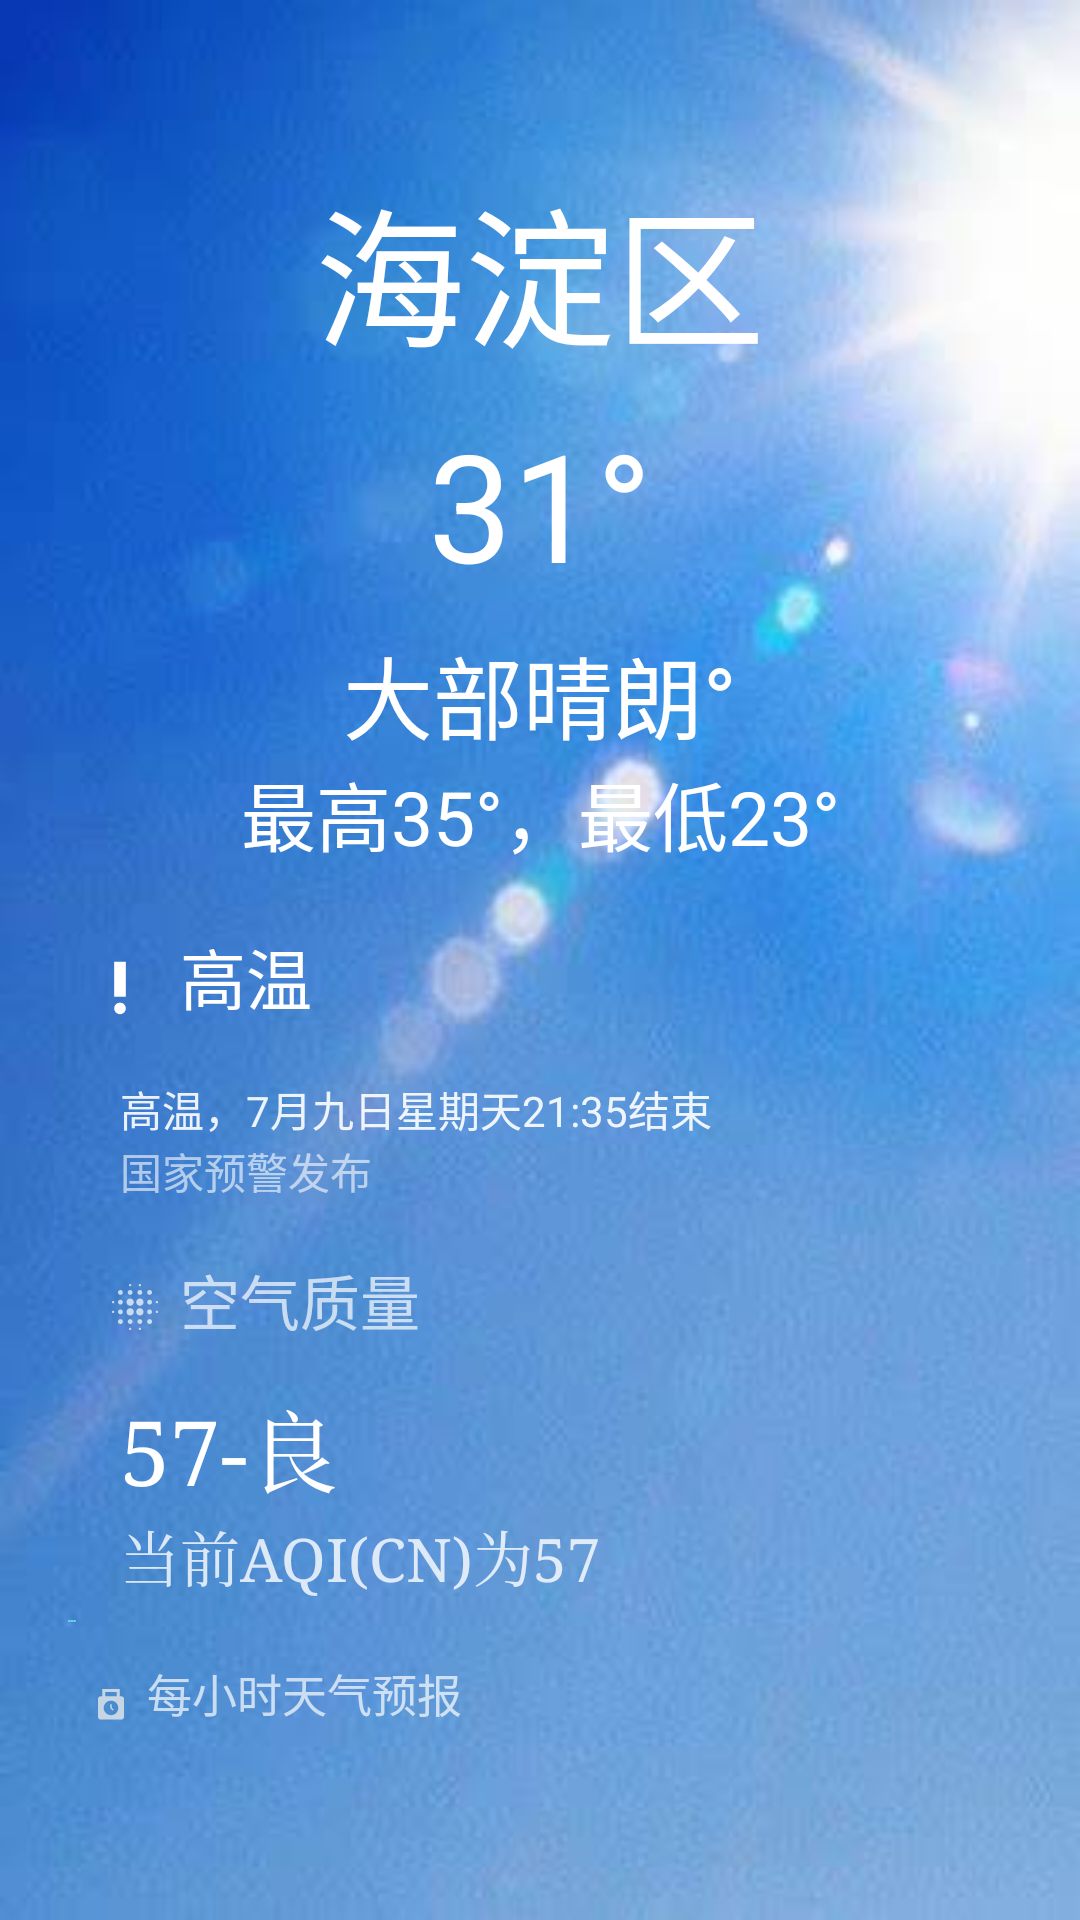

The Android layout XML behind this screen, and the referenced resources:
<!-- AndroidManifest.xml: application theme Theme.Baidu -->
<!-- res/layout/weather.xml -->
<?xml version="1.0" encoding="utf-8"?>
<androidx.constraintlayout.widget.ConstraintLayout xmlns:android="http://schemas.android.com/apk/res/android"
    xmlns:tools="http://schemas.android.com/tools"
    android:layout_width="match_parent"
    android:layout_height="match_parent"
    xmlns:app="http://schemas.android.com/apk/res-auto"
    android:background="@drawable/weather_background"
    tools:context=".weatherActivity"
    >



    <ImageView
        android:id="@+id/imageView"
        android:layout_width="50dp"
        android:layout_height="50dp"
        android:onClick="onImageViewClick"
        app:srcCompat="@drawable/back_foreground"
        android:layout_marginStart="4dp"
        android:layout_marginTop="4dp"
        android:scaleType="centerCrop"
        android:contentDescription="@string/back_foreground"
        app:layout_constraintTop_toTopOf="parent"
        app:layout_constraintStart_toStartOf="parent"
        />


    <LinearLayout
        android:id="@+id/linearLayout1"
        android:layout_width="match_parent"
        android:layout_height="wrap_content"
        app:layout_constraintTop_toBottomOf="@+id/imageView"
        app:layout_constraintStart_toStartOf="parent"
        android:orientation="vertical"

        >
    <TextView
        android:id="@+id/locationText"
        android:layout_width="wrap_content"
        android:layout_height="wrap_content"
        android:gravity="center"
        android:layout_gravity="center"
        android:text="海淀区"
        android:textSize="50sp"
        android:textColor="@color/white"
        />

    <TextView
        android:id="@+id/temperatureText"
        android:layout_width="wrap_content"
        android:layout_height="wrap_content"
        android:text="31°"
        android:textSize="50sp"
        android:textColor="@color/white"
        android:layout_gravity="center"
        app:layout_constraintTop_toBottomOf="@id/locationText"
        app:layout_constraintStart_toStartOf="parent"
        app:layout_constraintEnd_toEndOf="parent"
        android:layout_marginTop="8dp" />

    
    <TextView
        android:id="@+id/weatherDescriptionText"
        android:layout_width="wrap_content"
        android:layout_height="wrap_content"
        android:text="大部晴朗°"
        android:layout_gravity="center"
        android:textColor="@color/white"
        android:gravity="center"
        android:textSize="30sp"
        app:layout_constraintTop_toBottomOf="@id/temperatureText"
        app:layout_constraintStart_toStartOf="parent"
        app:layout_constraintEnd_toEndOf="parent"
        android:layout_marginTop="8dp" />

        <TextView
            android:id="@+id/tv4"
            android:layout_width="260dp"
            android:layout_height="wrap_content"
            android:layout_marginTop="0dp"
            android:layout_gravity="center"
            android:gravity="center"
            android:text="最高35°，最低23°"
            android:textColor="@color/white"
            android:textSize="25dp"
            />
    </LinearLayout>

    
    <LinearLayout
        android:id="@+id/linearLayout2"
        android:layout_width="match_parent"
        android:layout_height="wrap_content"
        android:orientation="vertical"
        app:layout_constraintTop_toBottomOf="@+id/linearLayout1"
        app:layout_constraintStart_toStartOf="parent"
        android:padding="10dp"
        >

        <FrameLayout
            android:id="@+id/highTemp"
            android:layout_width="match_parent"
            android:layout_height="40dp"
            >

            <ImageView
                android:id="@+id/warn"
                android:layout_width="60dp"
                android:layout_height="60dp"
                android:src="@drawable/warn" />

            <TextView
                android:id="@+id/highTempText"
                android:layout_width="match_parent"
                android:layout_height="wrap_content"
                android:text="高温"
                android:textSize="22dp"
                android:layout_marginLeft="50dp"
                android:textColor="@color/white"

                android:layout_marginTop="10dp" />
        </FrameLayout>

        <TextView
            android:layout_width="match_parent"
            android:layout_height="wrap_content"
            android:layout_marginTop="20dp"
            android:layout_marginLeft="30dp"
            android:text="高温，7月九日星期天21:35结束"
            android:textColor="@color/white"
            android:alpha="0.9"
            />

        <TextView
            android:layout_width="match_parent"
            android:layout_height="wrap_content"
            android:text="国家预警发布"
            android:layout_marginLeft="30dp"
            android:textColor="@color/white"
            android:alpha="0.6"
            />

    </LinearLayout>

    
    <LinearLayout
        android:id="@+id/linearLayout3"
        app:layout_constraintStart_toStartOf="parent"
        android:layout_width="match_parent"
        android:layout_height="wrap_content"
        android:orientation="vertical"
        android:layout_marginLeft="20dp"
        app:layout_constraintTop_toBottomOf="@+id/linearLayout2"
        >

        <FrameLayout
            android:id="@+id/air"
            android:layout_width="match_parent"
            android:layout_height="wrap_content"
            >

            <ImageView
                android:layout_width="50dp"
                android:layout_height="50dp"
                android:alpha="0.7"
                android:src="@drawable/air"
                />
            <TextView
                android:id="@+id/airText1"
                android:layout_width="wrap_content"
                android:layout_height="wrap_content"
                android:layout_marginTop="8dp"
                android:alpha="0.7"
                android:textColor="@color/white"
                android:layout_marginLeft="40dp"
                android:text="空气质量"
                android:textSize="20sp"
                />
        </FrameLayout>

        <TextView
            android:id="@+id/airText2"
            android:layout_width="160dp"
            android:layout_height="wrap_content"
            android:fontFamily="serif"
            android:text="57-良"
            android:layout_marginLeft="20dp"
            android:textColor="@color/white"
            android:textSize="30dp"
             />
        <TextView
            android:id="@+id/airText3"
            android:layout_width="wrap_content"
            android:layout_height="wrap_content"
            android:fontFamily="serif"
            android:text="当前AQI(CN)为57"
            android:layout_marginLeft="20dp"
            android:textColor="@color/white"
            android:textSize="20dp"
            android:alpha="0.8"
            />


        <FrameLayout
            android:layout_width="match_parent"
            android:layout_height="8dp"
            >
            <ImageView
                android:layout_width="8dp"
                android:layout_height="8dp"
                android:layout_marginTop="3dp"
                android:src="@drawable/line_foreground"
                />
        </FrameLayout>

    </LinearLayout>


    <LinearLayout
        android:id="@+id/linearLayout4"
        android:layout_width="match_parent"
        android:layout_height="200dp"
        android:padding="12dp"
        android:orientation="vertical"
        app:layout_constraintTop_toBottomOf="@+id/linearLayout3"
        >

        <FrameLayout
            android:id="@+id/hourTemp"
            android:layout_width="match_parent"
            android:layout_height="22dp"
            >

            <ImageView
                android:layout_marginLeft="10dp"
                android:layout_width="30dp"
                android:layout_height="30dp"
                android:src="@drawable/clock_foreground"
                android:alpha="0.8"
                />

            <TextView
                android:layout_width="match_parent"
                android:layout_height="40dp"
                android:layout_marginLeft="37dp"
                android:alpha="0.7"
                android:text="每小时天气预报"
                android:textSize="15dp"
                android:textColor="@color/white"
                />
        </FrameLayout>


        <androidx.recyclerview.widget.RecyclerView
            android:id="@+id/weather_recycle"
            android:layout_width="match_parent"
            android:layout_height="112dp"
            >

        </androidx.recyclerview.widget.RecyclerView>

        <LinearLayout
            android:id="@+id/linearLayout5"
            android:layout_width="match_parent"
            android:layout_height="match_parent"
            android:gravity="center"
            android:orientation="vertical"
            app:layout_constraintStart_toStartOf="parent"
            app:layout_constraintTop_toTopOf="parent">

            <ProgressBar
                android:id="@+id/progressBar1"
                android:layout_width="100dp"
                android:layout_height="100dp"
                android:visibility="gone"

                app:layout_constraintStart_toStartOf="parent"
                app:layout_constraintTop_toTopOf="parent" />

        </LinearLayout>
    </LinearLayout>



</androidx.constraintlayout.widget.ConstraintLayout>
<!-- resources referenced by this layout -->
<resources>
  <!-- drawable air: vector/xml drawable (drawable, 2350 chars, omitted) -->
  <!-- drawable clock_foreground (drawable) -->
  <vector xmlns:android="http://schemas.android.com/apk/res/android"
      android:width="108dp"
      android:height="108dp"
      android:viewportWidth="24"
      android:viewportHeight="24"
      android:tint="#E5E8E8">
    <group android:scaleX="0.3886"
        android:scaleY="0.3886"
        android:translateX="7.3368"
        android:translateY="7.3368">
      <path
          android:fillColor="@android:color/white"
          android:pathData="M19,6h-1V1H6v5H5C3.9,6 3,6.9 3,8v12c0,1.1 0.9,2 2,2h14c1.1,0 2,-0.9 2,-2V8C21,6.9 20.1,6 19,6zM8,3h8v3H8V3zM12,19c-2.76,0 -5,-2.24 -5,-5s2.24,-5 5,-5c2.76,0 5,2.24 5,5S14.76,19 12,19z"/>
      <path
          android:fillColor="@android:color/white"
          android:pathData="M12.5,11.5l-1,0l0,2.71l1.64,1.64l0.71,-0.71l-1.35,-1.35z"/>
    </group>
  </vector>
  <!-- drawable line_foreground (drawable) -->
  <vector xmlns:android="http://schemas.android.com/apk/res/android"
      android:width="108dp"
      android:height="108dp"
      android:viewportWidth="24"
      android:viewportHeight="24"
      android:tint="#71EEEE">
    <group android:scaleX="0.3886"
        android:scaleY="0.3886"
        android:translateX="7.3368"
        android:translateY="7.3368">
      <path
          android:fillColor="@android:color/white"
          android:pathData="M19.5,9.5c-1.03,0 -1.9,0.62 -2.29,1.5h-2.92C13.9,10.12 13.03,9.5 12,9.5s-1.9,0.62 -2.29,1.5H6.79C6.4,10.12 5.53,9.5 4.5,9.5C3.12,9.5 2,10.62 2,12s1.12,2.5 2.5,2.5c1.03,0 1.9,-0.62 2.29,-1.5h2.92c0.39,0.88 1.26,1.5 2.29,1.5s1.9,-0.62 2.29,-1.5h2.92c0.39,0.88 1.26,1.5 2.29,1.5c1.38,0 2.5,-1.12 2.5,-2.5S20.88,9.5 19.5,9.5z"/>
    </group>
  </vector>
  <!-- drawable warn (drawable) -->
  <vector xmlns:android="http://schemas.android.com/apk/res/android"
      android:width="108dp"
      android:height="108dp"
      android:viewportWidth="24"
      android:viewportHeight="24"
      android:tint="#FFFFFF">
    <group android:scaleX="0.3886"
        android:scaleY="0.3886"
        android:translateX="7.3368"
        android:translateY="7.3368">
      <path
          android:fillColor="@android:color/white"
          android:pathData="M12,19m-2,0a2,2 0,1 1,4 0a2,2 0,1 1,-4 0"/>
      <path
          android:fillColor="@android:color/white"
          android:pathData="M10,3h4v12h-4z"/>
    </group>
  </vector>
  <!-- drawable weather_background: jpg bitmap (drawable, 11966 bytes) -->
  <string name="back_foreground">图片</string>
  <style name="Theme.Baidu" parent="Theme.MaterialComponents.DayNight.DarkActionBar">
          
          <item name="colorPrimary">@color/purple_500</item>
          <item name="colorPrimaryVariant">@color/purple_700</item>
          <item name="colorOnPrimary">@color/white</item>
          
          <item name="colorSecondary">@color/teal_200</item>
          <item name="colorSecondaryVariant">@color/teal_700</item>
          <item name="colorOnSecondary">@color/black</item>
          
          <item name="android:statusBarColor" tools:targetApi="l">?attr/colorPrimaryVariant</item>
          
      </style>
  <!-- not gathered from this repository: default colours our renderer supplied (Android Studio template values) -->
  <color name="purple_500">#FF6200EE</color>
  <color name="purple_700">#FF3700B3</color>
  <color name="teal_200">#FF03DAC5</color>
  <color name="teal_700">#FF018786</color>
  <color name="black">#FF000000</color>
  <color name="white">#FFFFFFFF</color>
</resources>
